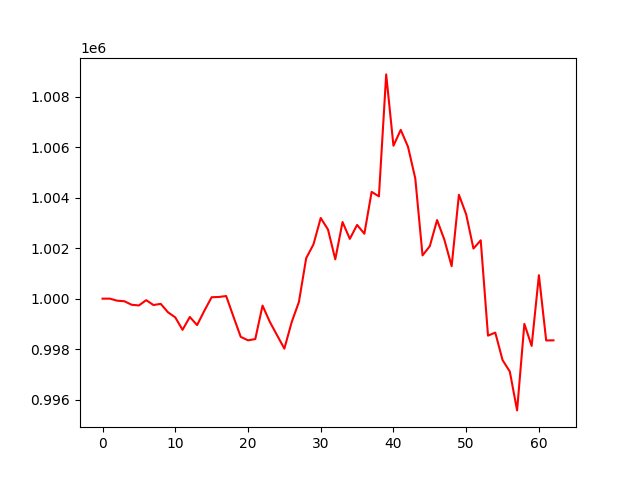

The table this chart was drawn from, first rows:
, 0
0, 1000000
1, 1000001
2, 999921
3, 999898
4, 999758
5, 999731
6, 999940
7, 999748
8, 999794
9, 999460
10, 999259
11, 998766
12, 999275
13, 998953
14, 999522
15, 1000057
16, 1000067
17, 1000104
18, 999287
19, 998488
20, 998350
21, 998400
22, 999725
23, 999082
24, 998550
25, 998021
26, 999064
27, 999869
28, 1001603
29, 1002148
30, 1003194
31, 1002736
32, 1001558
33, 1003034
34, 1002367
35, 1002920
36, 1002571
37, 1004229
38, 1004051
39, 1008880
40, 1006056
41, 1006684
42, 1006015
43, 1004763
44, 1001713
45, 1002080
46, 1003113
47, 1002335
48, 1001286
49, 1004115
50, 1003337
51, 1001984
52, 1002311
53, 998536
54, 998656
55, 997570
56, 997113
57, 995575
58, 999002
59, 998129
... 3 more rows
